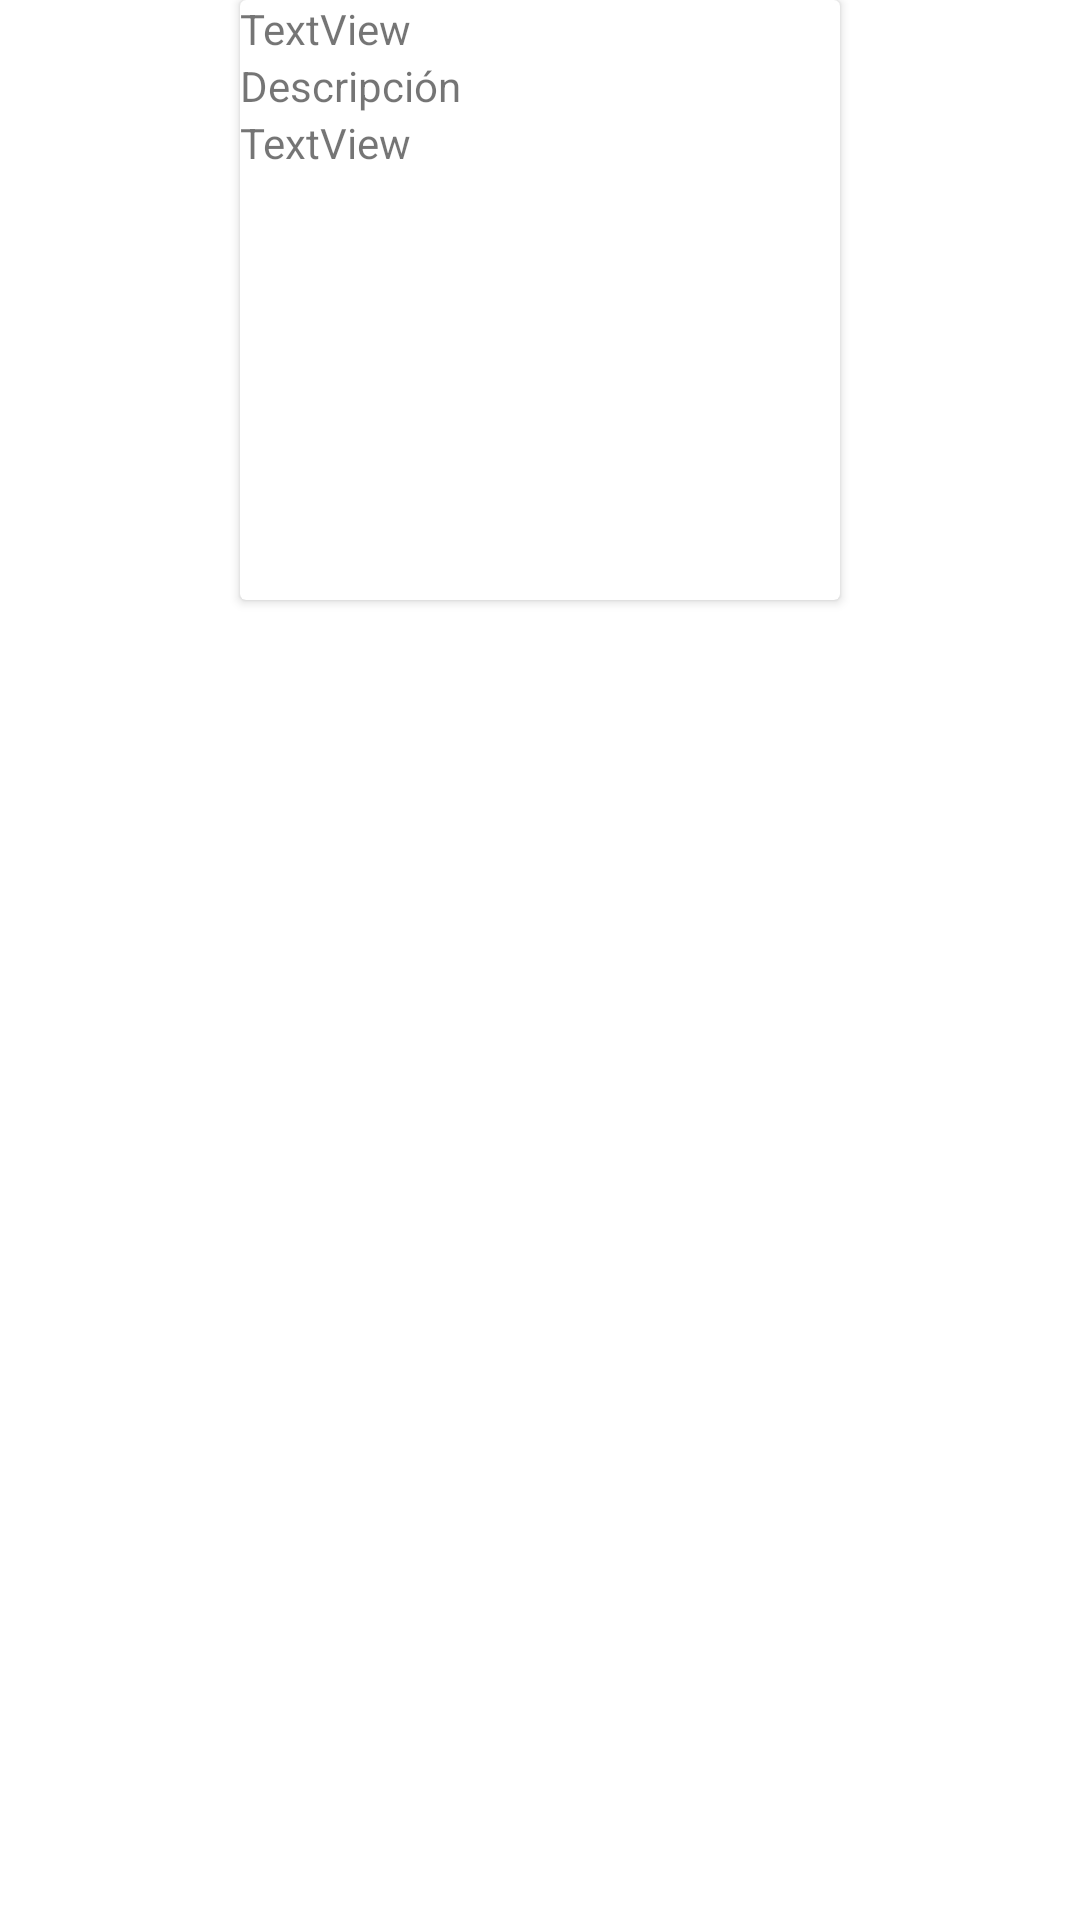

Layout XML and referenced resources for this Android screen:
<!-- AndroidManifest.xml: application theme Theme.MyTraining -->
<!-- res/layout/ejerciciolayout.xml -->
<?xml version="1.0" encoding="utf-8"?>
<LinearLayout xmlns:android="http://schemas.android.com/apk/res/android"
    android:id="@+id/descripcionEjercicioTV"
    android:layout_width="match_parent"
    android:layout_height="match_parent"
    android:orientation="vertical">

    <androidx.cardview.widget.CardView
        android:layout_width="200dp"
        android:layout_height="200dp"
        android:layout_gravity="center" >

        <LinearLayout
            android:layout_width="match_parent"
            android:layout_height="match_parent"
            android:orientation="vertical">

            <TextView
                android:id="@+id/tituloEjercicioTV"
                android:layout_width="wrap_content"
                android:layout_height="wrap_content"
                android:text="@string/tituloejerciciotextview" />

            <TextView
                android:id="@+id/descripcionTitleTV"
                android:layout_width="match_parent"
                android:layout_height="wrap_content"
                android:text="@string/descripcionTitleTextView" />

            <TextView
                android:id="@+id/textView3"
                android:layout_width="wrap_content"
                android:layout_height="wrap_content"
                android:text="@string/descripcionejerciciotextview" />
        </LinearLayout>

    </androidx.cardview.widget.CardView>

</LinearLayout>
<!-- resources referenced by this layout -->
<resources>
  <string name="descripcionTitleTextView">"Descripción"</string>
  <string name="descripcionejerciciotextview">TextView</string>
  <string name="tituloejerciciotextview">TextView</string>
  <style name="Theme.MyTraining" parent="Theme.MaterialComponents.DayNight.DarkActionBar">
          
          <item name="colorPrimary">@color/purple_500</item>
          <item name="colorPrimaryVariant">@color/purple_700</item>
          <item name="colorOnPrimary">@color/white</item>
          
          <item name="colorSecondary">@color/teal_200</item>
          <item name="colorSecondaryVariant">@color/teal_700</item>
          <item name="colorOnSecondary">@color/black</item>
          
          <item name="android:statusBarColor">?attr/colorPrimaryVariant</item>
          
      </style>
  <!-- not gathered from this repository: default colours our renderer supplied (Android Studio template values) -->
  <color name="purple_500">#FF6200EE</color>
  <color name="purple_700">#FF3700B3</color>
  <color name="teal_200">#FF03DAC5</color>
  <color name="teal_700">#FF018786</color>
  <color name="black">#FF000000</color>
  <color name="white">#FFFFFFFF</color>
</resources>
